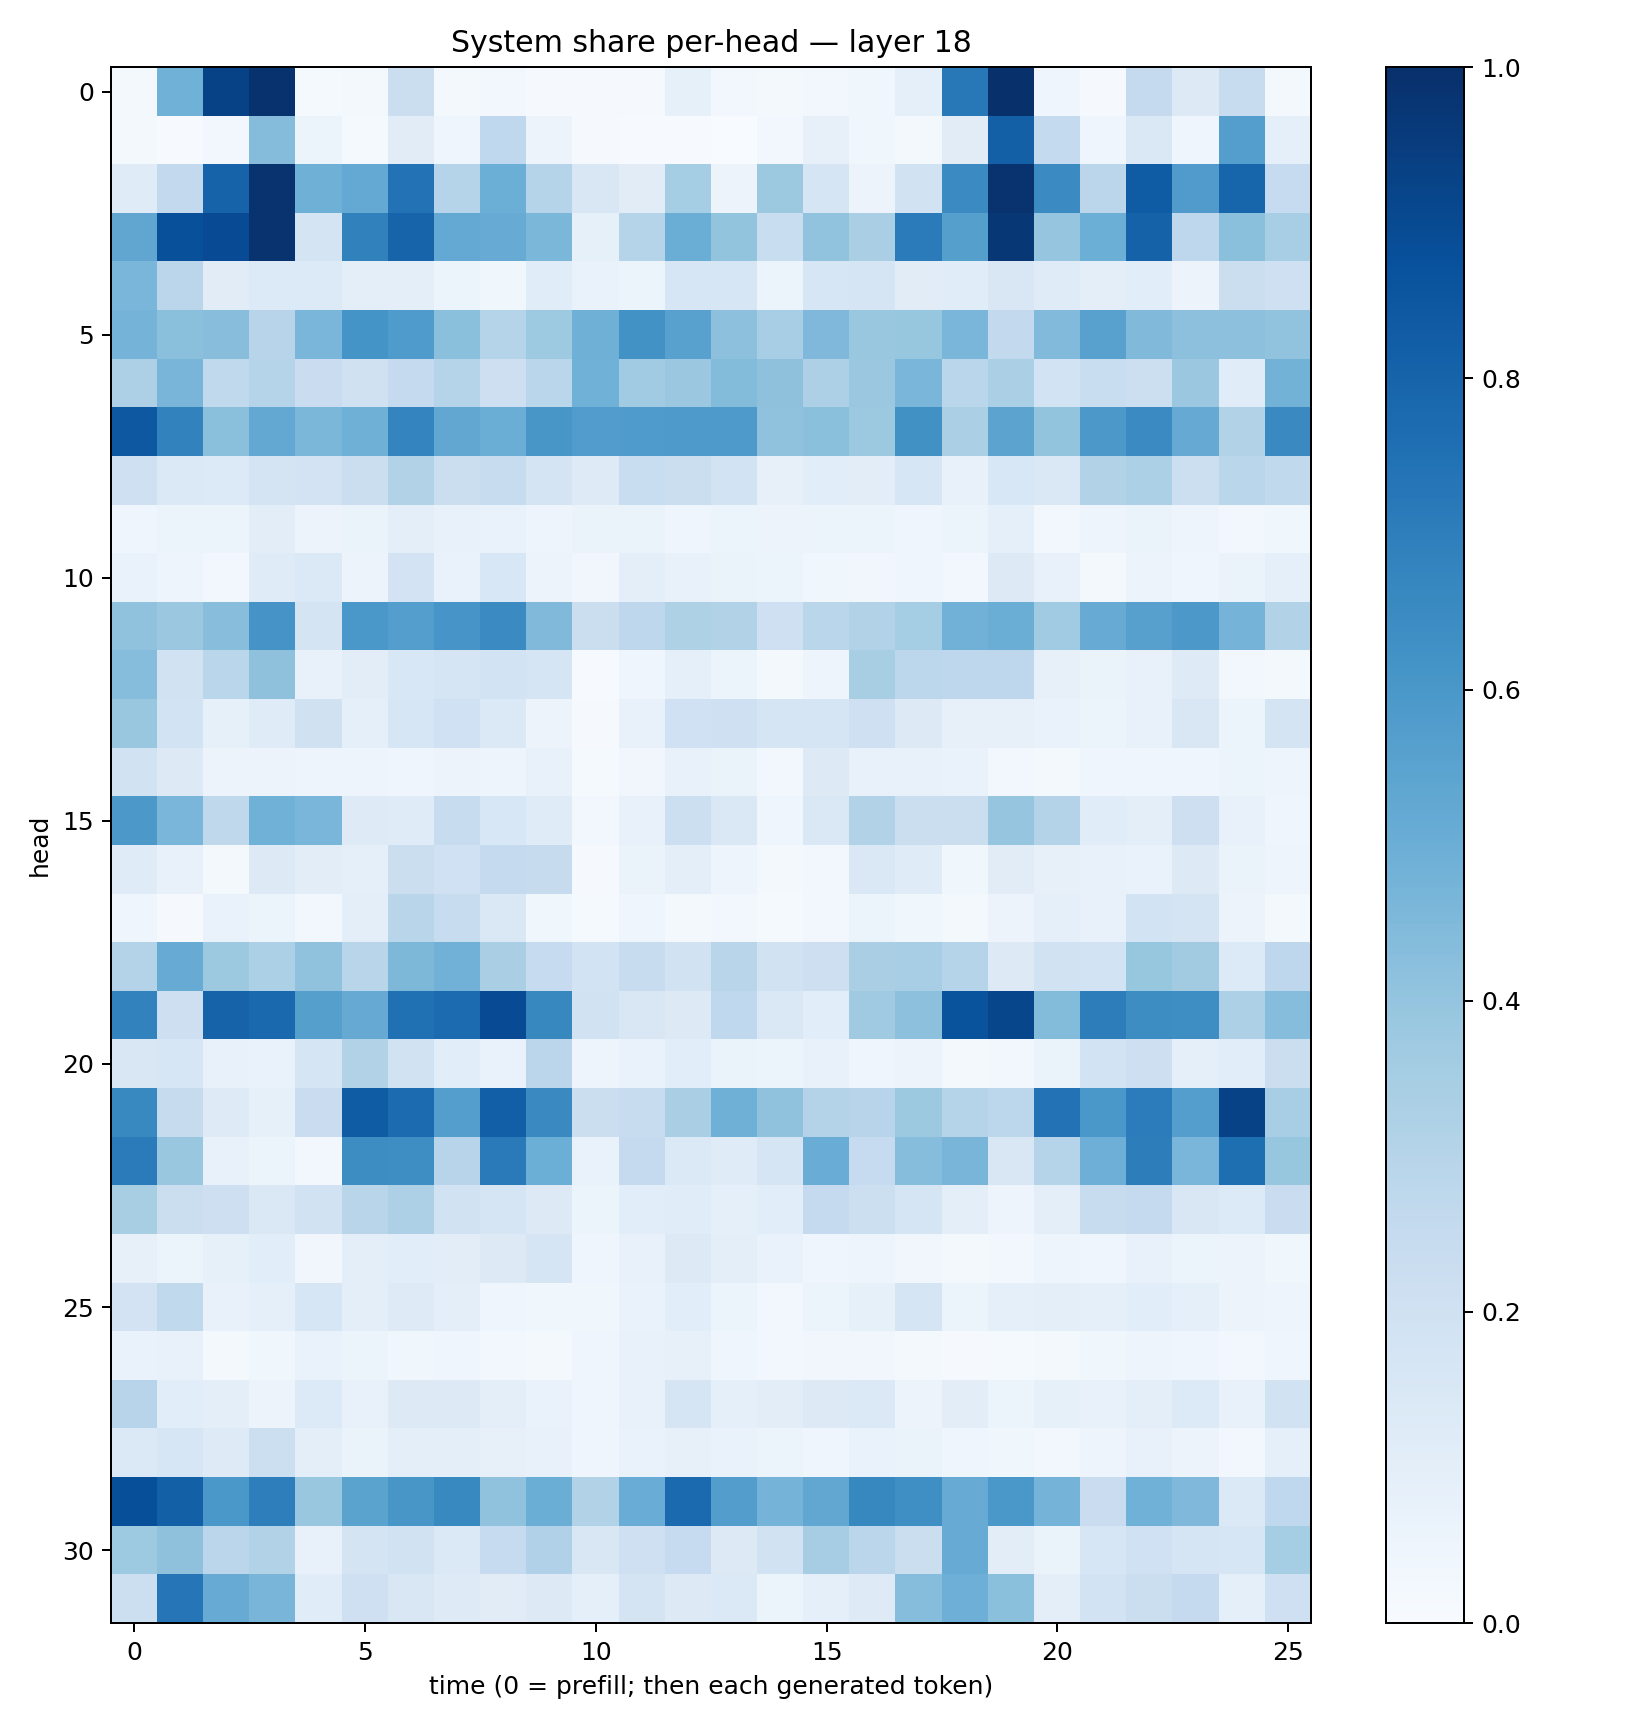

Source data for this figure (header and first rows):
0.019675111, 0.48587507, 0.9259136, 0.9896831, 0.014711582, 0.017939182, 0.22598645, 0.021944273, 0.023593932, 0.00884827, 0.0116667, 0.00988624, 0.084574856, 0.0260911, 0.0226898, 0.023842605, 0.035563193, 0.09288909, 0.72103107, 0.9955383, 0.041754965, 0.010340515, 0.25056952, 0.12938449
0.02039, 0.005966, 0.02483, 0.4336, 0.06053, 0.014, 0.1114, 0.0446, 0.2671, 0.05698, 0.009576, 0.005611, 0.007611, 0.003699, 0.02595, 0.07999, 0.03625, 0.01777, 0.1104, 0.8151, 0.2564, 0.04375, 0.1459, 0.04557
0.119, 0.2582, 0.8043, 0.988, 0.4897, 0.521, 0.7445, 0.3026, 0.4994, 0.2993, 0.1493, 0.1123, 0.3541, 0.05667, 0.3777, 0.1692, 0.05792, 0.189, 0.6487, 0.9847, 0.6486, 0.2841, 0.8316, 0.5809
0.5343, 0.8771, 0.8945, 0.986, 0.1759, 0.6844, 0.799, 0.5196, 0.5105, 0.4605, 0.08559, 0.2972, 0.5013, 0.4, 0.2314, 0.4059, 0.3394, 0.7071, 0.563, 0.9706, 0.3976, 0.4984, 0.8073, 0.2761
0.4647, 0.2851, 0.1126, 0.1358, 0.1354, 0.1002, 0.09779, 0.05266, 0.03772, 0.1148, 0.06644, 0.05985, 0.158, 0.1628, 0.0622, 0.1629, 0.1676, 0.1101, 0.1171, 0.1504, 0.1195, 0.101, 0.1085, 0.05801
0.4747, 0.4183, 0.428, 0.2944, 0.4646, 0.6133, 0.5859, 0.4206, 0.3045, 0.3747, 0.489, 0.6221, 0.5569, 0.4152, 0.3473, 0.4531, 0.3895, 0.3912, 0.4617, 0.2603, 0.4439, 0.5561, 0.4481, 0.4179
0.3264, 0.4667, 0.2619, 0.3013, 0.2302, 0.1979, 0.2525, 0.2987, 0.212, 0.2873, 0.4851, 0.3639, 0.3805, 0.4414, 0.4116, 0.3267, 0.3796, 0.4613, 0.2876, 0.3322, 0.1842, 0.2339, 0.2158, 0.381
0.8441, 0.68, 0.4214, 0.5254, 0.4586, 0.4888, 0.6724, 0.5275, 0.503, 0.6049, 0.5769, 0.5824, 0.5893, 0.5883, 0.4101, 0.4194, 0.3775, 0.6256, 0.3347, 0.544, 0.4023, 0.5954, 0.6498, 0.5154
0.2079, 0.1378, 0.1344, 0.1735, 0.1833, 0.2229, 0.3097, 0.2232, 0.2358, 0.1745, 0.1222, 0.2337, 0.2231, 0.1852, 0.08014, 0.1072, 0.1044, 0.1569, 0.07172, 0.1532, 0.1477, 0.3099, 0.3293, 0.2154
0.0409, 0.05119, 0.06094, 0.1045, 0.058, 0.06281, 0.09695, 0.07266, 0.06853, 0.05059, 0.06468, 0.06558, 0.04044, 0.05301, 0.05734, 0.05459, 0.06245, 0.03972, 0.05135, 0.09142, 0.02453, 0.0485, 0.06513, 0.04919
0.06834, 0.04829, 0.02873, 0.1193, 0.1374, 0.05749, 0.1825, 0.06643, 0.1554, 0.05657, 0.03513, 0.1004, 0.07123, 0.06406, 0.05093, 0.03635, 0.03416, 0.04376, 0.02957, 0.1268, 0.07776, 0.02083, 0.056, 0.04168
0.4069, 0.3828, 0.4273, 0.6122, 0.1777, 0.598, 0.57, 0.6067, 0.6518, 0.4486, 0.224, 0.2746, 0.3207, 0.3154, 0.208, 0.2884, 0.3117, 0.3518, 0.4839, 0.5001, 0.3662, 0.5114, 0.5602, 0.5942
0.4325, 0.1889, 0.2859, 0.4115, 0.07453, 0.105, 0.1523, 0.1717, 0.1848, 0.1711, 0.005939, 0.04651, 0.08784, 0.06207, 0.02152, 0.04917, 0.3436, 0.2792, 0.2739, 0.2753, 0.07896, 0.06504, 0.07538, 0.1222
0.3852, 0.1868, 0.08402, 0.1199, 0.198, 0.08858, 0.1623, 0.2014, 0.1399, 0.05582, 0.009637, 0.07244, 0.1994, 0.2058, 0.1714, 0.1673, 0.2069, 0.1288, 0.07872, 0.07949, 0.06798, 0.06214, 0.07046, 0.1488
0.1895, 0.1287, 0.05622, 0.0569, 0.04734, 0.04985, 0.04523, 0.05854, 0.04752, 0.07712, 0.01506, 0.03384, 0.0709, 0.06528, 0.02596, 0.1315, 0.07491, 0.07761, 0.06971, 0.02571, 0.02039, 0.03925, 0.04286, 0.04603
0.5948, 0.4634, 0.2703, 0.4845, 0.4646, 0.1216, 0.1177, 0.2404, 0.1538, 0.1206, 0.02364, 0.07803, 0.215, 0.1481, 0.0421, 0.1419, 0.3157, 0.2203, 0.2241, 0.3968, 0.3079, 0.1147, 0.09569, 0.2136
0.119, 0.07421, 0.02169, 0.1253, 0.103, 0.08959, 0.2216, 0.202, 0.2502, 0.2431, 0.01145, 0.06606, 0.09629, 0.0482, 0.02021, 0.03072, 0.1417, 0.1204, 0.03822, 0.1107, 0.07906, 0.07466, 0.06979, 0.1291
0.0415, 0.01148, 0.06927, 0.05092, 0.02351, 0.09637, 0.2892, 0.2367, 0.1454, 0.03782, 0.01463, 0.04388, 0.01999, 0.02576, 0.01529, 0.0245, 0.06101, 0.03592, 0.02305, 0.05497, 0.08832, 0.07087, 0.1844, 0.1757
0.3056, 0.5084, 0.3758, 0.3291, 0.4075, 0.2926, 0.4544, 0.4825, 0.3394, 0.2466, 0.1866, 0.2398, 0.1946, 0.2894, 0.1877, 0.2147, 0.339, 0.3473, 0.298, 0.1263, 0.1925, 0.1869, 0.3914, 0.3616
0.6809, 0.2131, 0.8039, 0.7831, 0.563, 0.5149, 0.7511, 0.7699, 0.8912, 0.6606, 0.1875, 0.1516, 0.1292, 0.2662, 0.143, 0.1073, 0.3679, 0.4146, 0.8644, 0.9109, 0.4391, 0.7009, 0.6443, 0.6384
0.1489, 0.1578, 0.07583, 0.06747, 0.1666, 0.3122, 0.1931, 0.106, 0.06881, 0.284, 0.04941, 0.06744, 0.1061, 0.06535, 0.05915, 0.07326, 0.04543, 0.05538, 0.02264, 0.02468, 0.0644, 0.1848, 0.2114, 0.08995
0.6595, 0.2458, 0.1227, 0.08431, 0.2283, 0.8298, 0.7717, 0.5674, 0.818, 0.6559, 0.2203, 0.2362, 0.3395, 0.4904, 0.4089, 0.306, 0.2932, 0.3759, 0.3012, 0.278, 0.7441, 0.6001, 0.7035, 0.5698
0.7099, 0.3833, 0.07606, 0.05087, 0.02412, 0.6423, 0.6387, 0.2957, 0.713, 0.4971, 0.06655, 0.2528, 0.1389, 0.1206, 0.1689, 0.5067, 0.2467, 0.431, 0.4654, 0.1507, 0.3044, 0.495, 0.6998, 0.4647
0.3408, 0.2254, 0.2129, 0.1427, 0.1939, 0.2897, 0.3254, 0.193, 0.17, 0.1314, 0.05994, 0.1062, 0.1155, 0.09363, 0.1073, 0.2519, 0.2152, 0.1656, 0.09569, 0.04992, 0.1007, 0.2421, 0.2527, 0.1502
0.08191, 0.06247, 0.08508, 0.108, 0.03178, 0.09858, 0.1059, 0.1037, 0.1264, 0.171, 0.03975, 0.07784, 0.1301, 0.09898, 0.07015, 0.04131, 0.0494, 0.03495, 0.01987, 0.02513, 0.04893, 0.04592, 0.07364, 0.05998
0.1823, 0.2618, 0.0772, 0.09221, 0.1635, 0.09972, 0.124, 0.09869, 0.0448, 0.03749, 0.03567, 0.06698, 0.1058, 0.0539, 0.02738, 0.06018, 0.08267, 0.1718, 0.06066, 0.09014, 0.1011, 0.08625, 0.1072, 0.09132
0.06695, 0.07713, 0.02239, 0.03741, 0.06642, 0.05305, 0.0386, 0.04123, 0.02373, 0.02314, 0.03972, 0.07071, 0.08016, 0.04608, 0.03091, 0.03269, 0.03208, 0.02247, 0.01051, 0.0147, 0.01975, 0.03547, 0.05021, 0.04272
0.2946, 0.1083, 0.1009, 0.05617, 0.1355, 0.07776, 0.1274, 0.1288, 0.1003, 0.06859, 0.0461, 0.0722, 0.166, 0.08942, 0.1032, 0.1261, 0.1392, 0.05819, 0.105, 0.05391, 0.08421, 0.07147, 0.09832, 0.1362
0.1384, 0.1592, 0.1217, 0.2162, 0.09391, 0.06435, 0.09536, 0.09388, 0.07934, 0.07791, 0.04074, 0.06957, 0.08126, 0.06814, 0.05938, 0.04039, 0.06995, 0.06586, 0.04225, 0.03642, 0.02448, 0.04701, 0.0744, 0.05625
0.879, 0.8127, 0.5998, 0.6979, 0.3847, 0.5489, 0.6026, 0.66, 0.4081, 0.5011, 0.312, 0.5062, 0.7768, 0.5742, 0.4736, 0.5304, 0.6612, 0.6349, 0.5079, 0.5997, 0.4758, 0.2269, 0.487, 0.4511
0.3714, 0.4108, 0.2831, 0.311, 0.07768, 0.1748, 0.1942, 0.1382, 0.2481, 0.3193, 0.1506, 0.2102, 0.2477, 0.1275, 0.1938, 0.3486, 0.283, 0.2256, 0.5083, 0.102, 0.06571, 0.1563, 0.201, 0.1704
0.2159, 0.727, 0.5079, 0.4677, 0.1164, 0.2074, 0.1506, 0.1221, 0.1122, 0.1299, 0.08733, 0.1733, 0.131, 0.1394, 0.05887, 0.09346, 0.1216, 0.4323, 0.4942, 0.4197, 0.09444, 0.187, 0.2225, 0.2512
